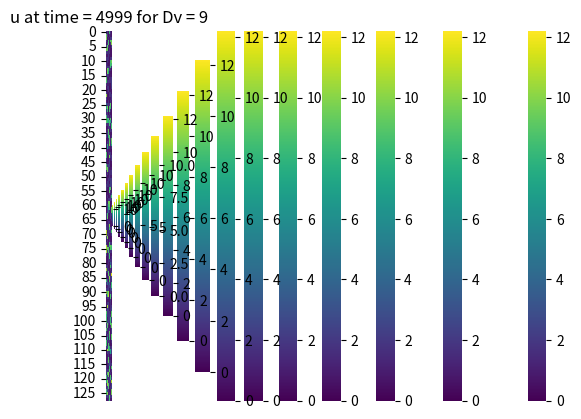

Here is the Python script that generated this plot:
import numpy as np
import matplotlib.pyplot as plt
import seaborn as sns

L = 128
Dvs = [2.3, 3, 5, 9]
time_step = 0.01
n_steps = 5000
q = 1
Du = 1
a = 3
b = 8

u = 3
v = 8/ 3

def initiation(L, u, v):
    u0 = np.zeros((L, L))
    v0 = np.zeros((L, L))
    for i in range(L):
        for j in range(L):
            u0[i, j] = u * (1 + 0.1 * np.random.rand())
            v0[i, j] = v * (1 + 0.1 * np.random.rand())
    return u0, v0

def calculate_k_values(DA, J11, J22, DI, detJ):
    d = DI/DA
    divide = 1 / (2 * d * DA)
    sqrt_term = np.sqrt((J11 + J22)**2 - 4 * d * detJ)
    k_squared = divide * (d*J11 + J22 + sqrt_term)
    k_squared_2 = divide * (d*J11 + J22 - sqrt_term)
    return k_squared, k_squared_2

def laplacian(u):
    return (np.roll(u, 1, axis=0) + np.roll(u, -1, axis = 0) + np.roll(u, 1, axis=1) + np.roll(u, -1, axis=1) - 4 * u)

def solutions_rectangular_boundary(j, L, l, q, x, y):
    # x and y are the coordinates of the point we are at
    kx = (j * np.pi) / L
    ky = (l * np.pi) / (q * L)
    return np.cos(kx * x) * np.cos(ky * y)


#Create a 128x128 grid and initialise a near homogeneous steady state with a small random perturbation. Use the parameters a = 3, b = 8, Du = 1, Dv = 2.3, and time step = 0.01. Plot the solution at times t = 0, 100, 200, 300, and 400.
u01, v01 = initiation(L, u, v)



#Discretize the Laplacian


vmin = 0
vmax = 12.2

found_max = 0
found_min = 0
for Dv in Dvs:
    u = u01.copy()
    v = v01.copy()
    for t in range(n_steps):
        new_u = laplacian(u)
        new_v = laplacian(v)

        
        dudt = a - (b+1) * u + u**2 * v + Du * new_u
        dvdt = b * u - u**2 * v + Dv * new_v

        u += dudt * time_step
        v += dvdt * time_step
    
        if t == 1000 or t == 2000 or t == 3000 or t == 4000 or t == 4999:
            sns.heatmap(u, cmap = "viridis", vmin=vmin, vmax=vmax)
            plt.title(f"u at time = {t} for Dv = {Dv}")
            plt.show()










#Implement periodic boundary conditions

#Time-step the PDE using delta t = 0.01

#Simulate 

#Plot heatmaps of u, after 1000 iterations and after steady state


